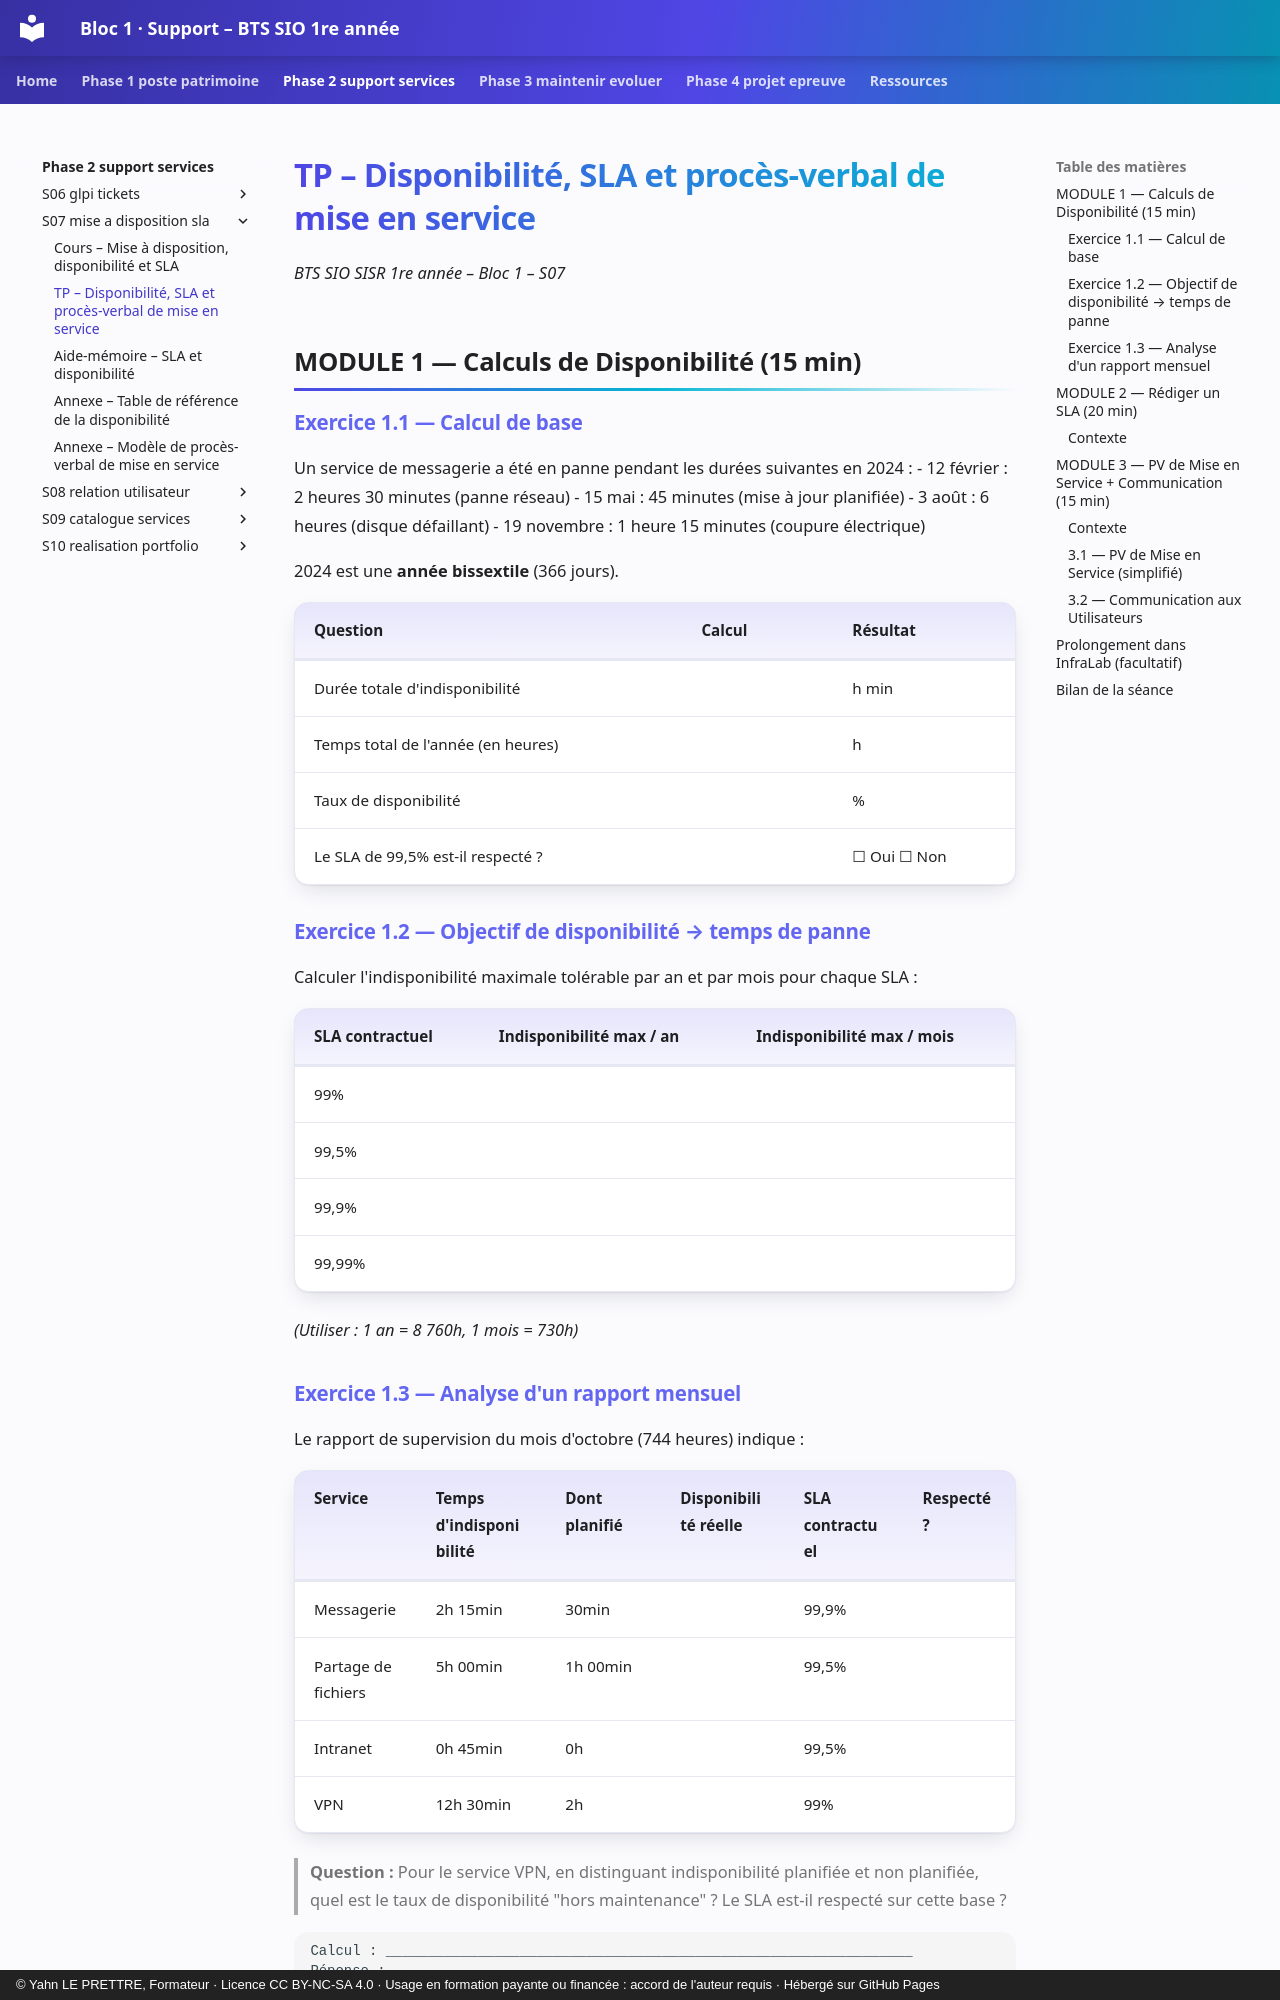

repository: YahnLP/bts1-sio-sisr-bloc1 · page: phase-2-support-services/S07-mise-a-disposition-sla/02-tp/index.html · generator: mkdocs · copyright: © Yahn LE PRETTRE, Formateur · Licence CC BY-NC-SA 4.0 · Usage en formation payante ou financée : accord de l'auteur requis · Hébergé sur GitHub Pages

# TP – Disponibilité, SLA et procès-verbal de mise en service

*BTS SIO SISR 1re année – Bloc 1 – S07*

## MODULE 1 — Calculs de Disponibilité (15 min)

### Exercice 1.1 — Calcul de base

Un service de messagerie a été en panne pendant les durées suivantes en 2024 :
- 12 février : 2 heures 30 minutes (panne réseau)
- 15 mai : 45 minutes (mise à jour planifiée)
- 3 août : 6 heures (disque défaillant)
- 19 novembre : 1 heure 15 minutes (coupure électrique)

2024 est une **année bissextile** (366 jours).

| **Question** | **Calcul** | **Résultat** |
|---|---|---|
| Durée totale d'indisponibilité | | h min |
| Temps total de l'année (en heures) | | h |
| Taux de disponibilité | | % |
| Le SLA de 99,5% est-il respecté ? | | ☐ Oui ☐ Non |

### Exercice 1.2 — Objectif de disponibilité → temps de panne

Calculer l'indisponibilité maximale tolérable par an et par mois pour chaque SLA :

| **SLA contractuel** | **Indisponibilité max / an** | **Indisponibilité max / mois** |
|---|---|---|
| 99% | | |
| 99,5% | | |
| 99,9% | | |
| 99,99% | | |

*(Utiliser : 1 an = 8 760h, 1 mois = 730h)*

### Exercice 1.3 — Analyse d'un rapport mensuel

Le rapport de supervision du mois d'octobre (744 heures) indique :

| **Service** | **Temps d'indisponibilité** | **Dont planifié** | **Disponibilité réelle** | **SLA contractuel** | **Respecté ?** |
|---|---|---|---|---|---|
| Messagerie | 2h 15min | 30min | | 99,9% | |
| Partage de fichiers | 5h 00min | 1h 00min | | 99,5% | |
| Intranet | 0h 45min | 0h | | 99,5% | |
| VPN | 12h 30min | 2h | | 99% | |

> **Question :** Pour le service VPN, en distinguant indisponibilité planifiée et non planifiée, quel est le taux de disponibilité "hors maintenance" ? Le SLA est-il respecté sur cette base ?

```
Calcul : _______________________________________________________________
Réponse : ______________________________________________________________
```

## MODULE 2 — Rédiger un SLA (20 min)
